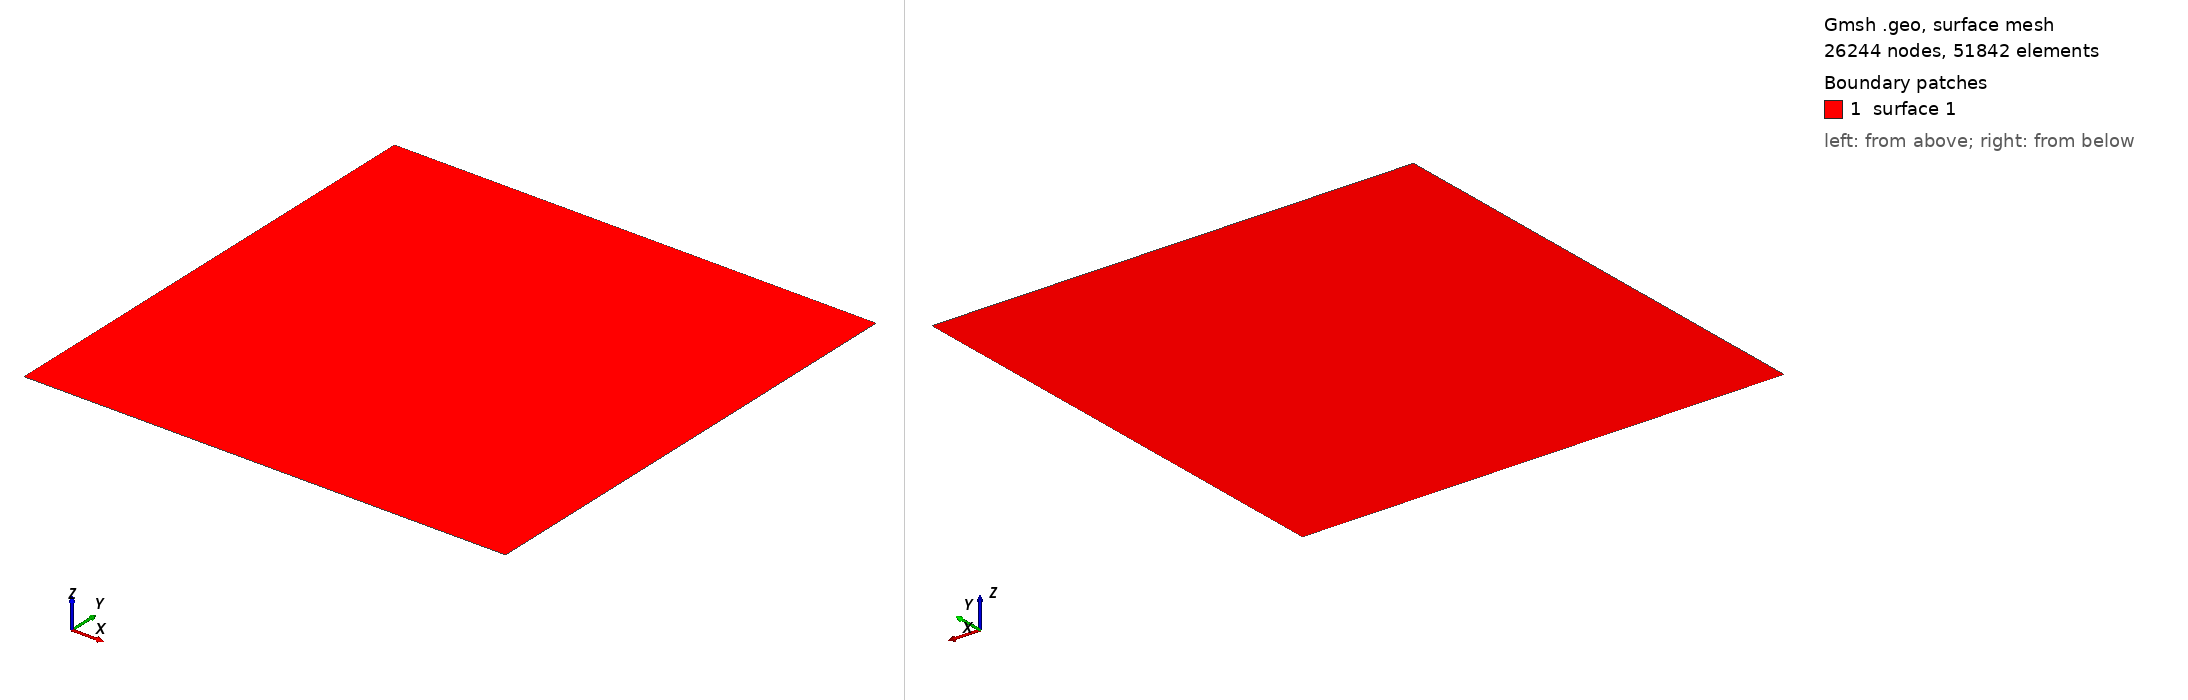

Gmsh geometry script, surface-meshed: 26244 nodes, 51842 surface elements. Boundary patches (legend numbers): 1 surface 1. Left view from above one corner, right view from below the opposite corner. The script declares no physical surfaces, so the legend lists its geometric surfaces. The drawing asked Gmsh for element sizes between 1% and 20% of the model's largest extent; the script's own settings can give other sizes.

=== square_tria_struc.geo (drawn) ===
SetFactory("OpenCASCADE");

N = 161;
h = 1/N;
// Define the square geometry
Point(1) = {-0.5, -0.5, 0, h};
Point(2) = {0.5, -0.5, 0, h};
Point(3) = {0.5, 0.5, 0, h};
Point(4) = {-0.5, 0.5, 0, h};
Line(1) = {1, 2};
Line(2) = {2, 3};
Line(3) = {3, 4};
Line(4) = {4, 1};
Line Loop(1) = {1, 2, 3, 4};
Plane Surface(1) = {1};

Transfinite Surface {1};

// Generate the mesh
Mesh 2;
